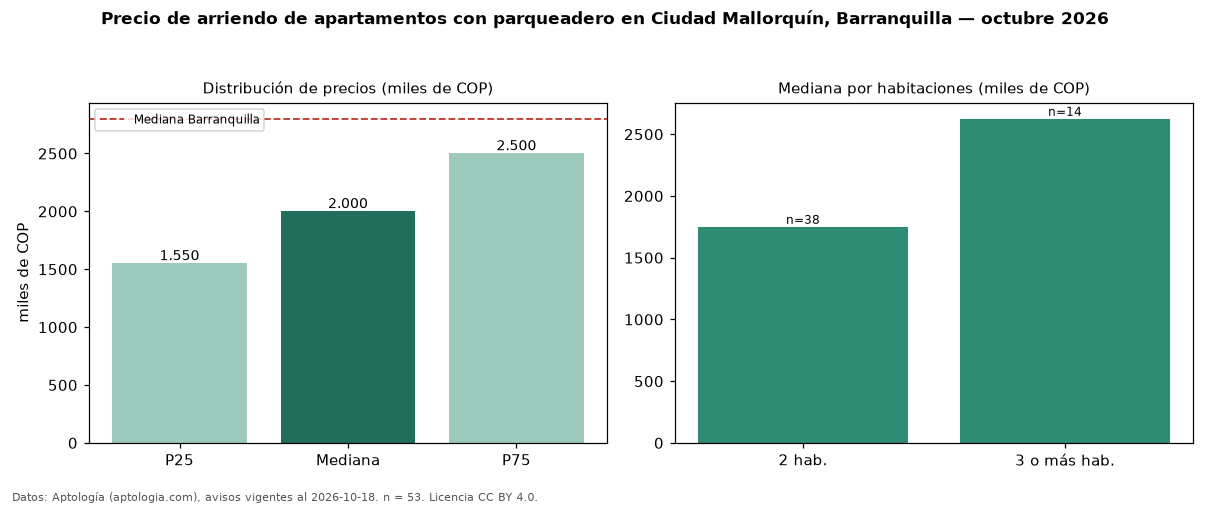

Source data for this figure (header and first rows):
seccion, metrica, valor, moneda, n
filtro, parq1, con parqueadero, , 53
precio, p25, 1550000, COP, 53
precio, mediana, 2000000, COP, 53
precio, p75, 2500000, COP, 53
precio, minimo, 1310000, COP, 53
precio, maximo, 4600000, COP, 53
m2, mediana_precio_m2, 30918, COP, 53
m2, area_mediana_m2, 60.0, m2, 53
admin, mediana_admin_mes, 210000, COP, 19
banos, mediana_banos, 2.0, , 
parqueadero, pct_con_parqueadero, 100.0, %, 53
estrato, estrato_mas_frecuente, 3, , 53
habitaciones, 2, 1750000, COP, 38
habitaciones, 3+, 2625000, COP, 14
ciudad, mediana_ciudad_referencia, 2800000, COP, 
ciudad, mediana_m2_ciudad, 33654, COP, 
fuente, fecha_datos, 2026-10-18, , 
fuente, atribucion, https://www.aptologia.com/arriendo/barra…, , 
fuente, licencia, CC BY 4.0, , 
